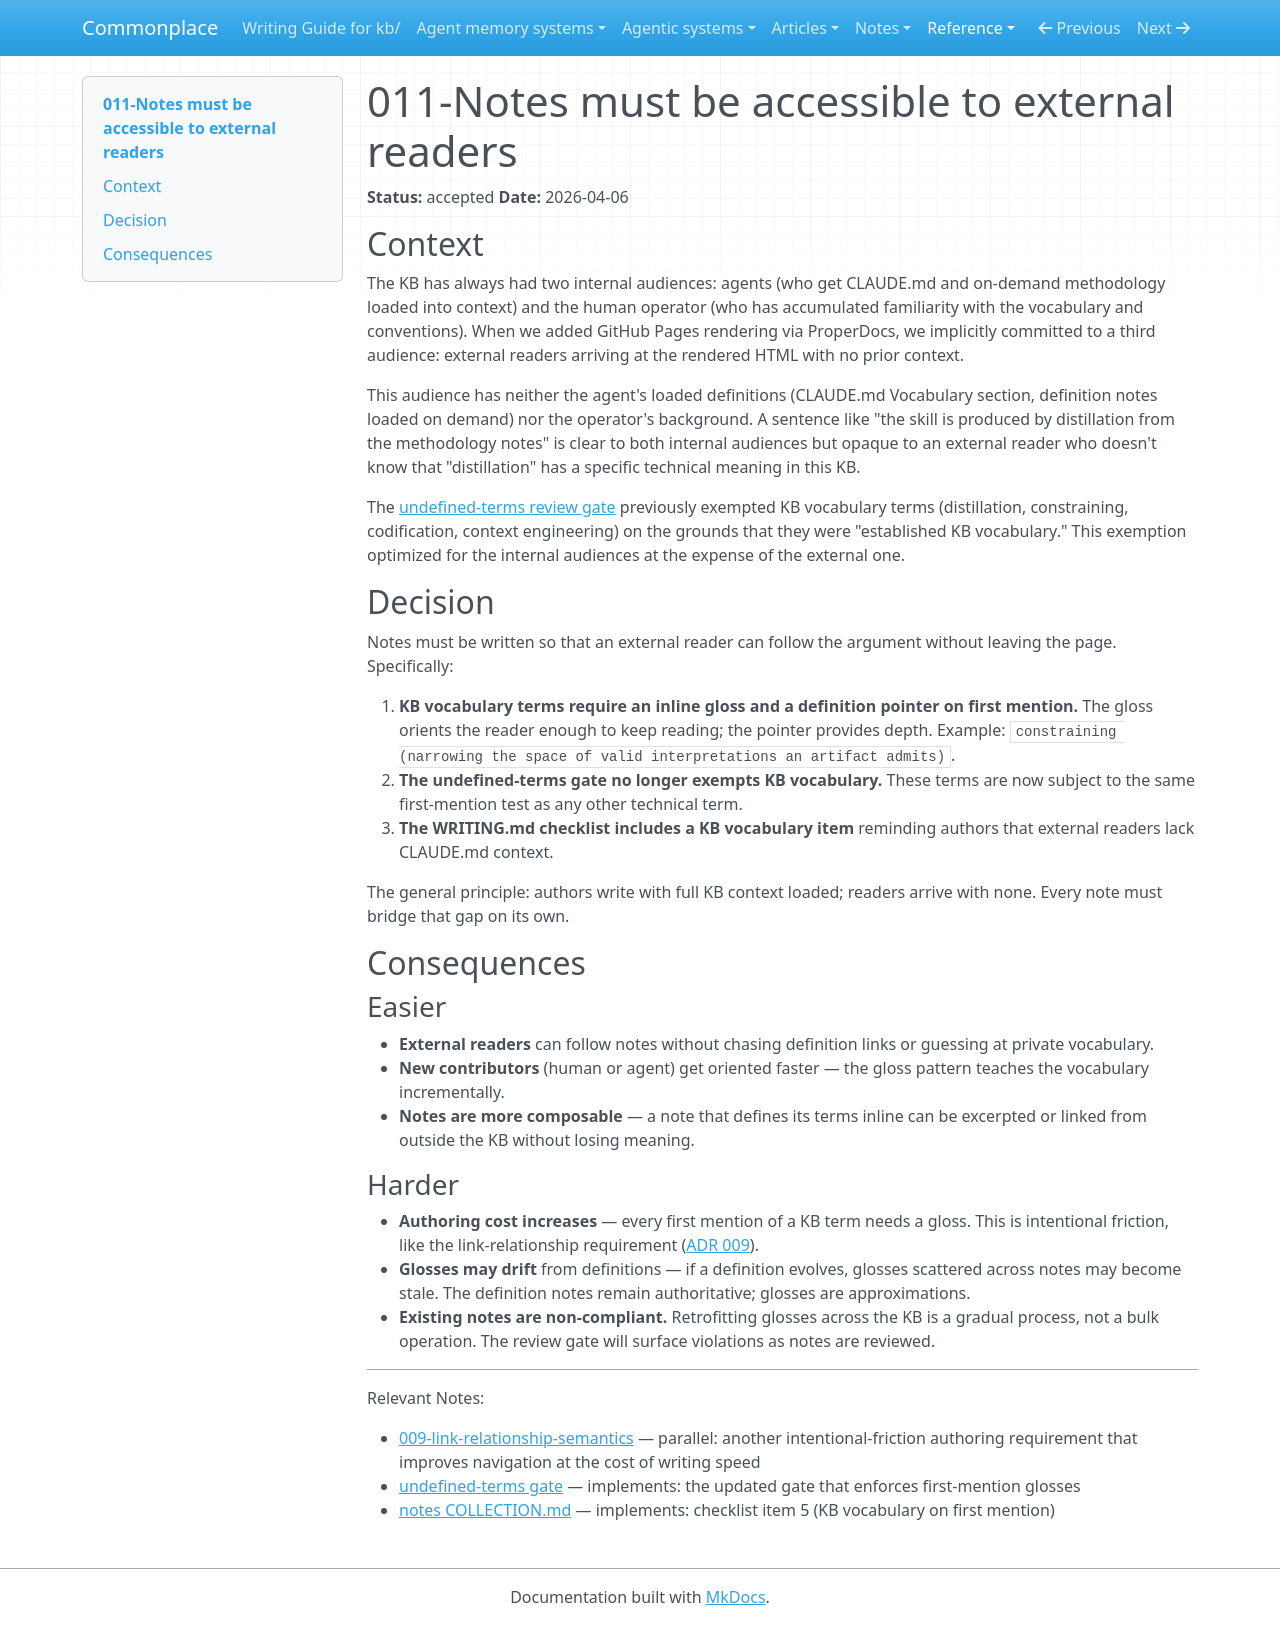

repository: zby/commonplace · page: reference/adr/011-notes-must-be-accessible-to-external-readers/index.html · generator: mkdocs

---
description: GitHub Pages commits the KB to external readers who lack CLAUDE.md context — KB vocabulary needs inline glosses and definition links on first mention
type: reference/types/adr.md
tags: []
status: accepted
---

# 011-Notes must be accessible to external readers

**Status:** accepted
**Date:** 2026-04-06

## Context

The KB has always had two internal audiences: agents (who get CLAUDE.md and on-demand methodology loaded into context) and the human operator (who has accumulated familiarity with the vocabulary and conventions). When we added GitHub Pages rendering via ProperDocs, we implicitly committed to a third audience: external readers arriving at the rendered HTML with no prior context.

This audience has neither the agent's loaded definitions (CLAUDE.md Vocabulary section, definition notes loaded on demand) nor the operator's background. A sentence like "the skill is produced by distillation from the methodology notes" is clear to both internal audiences but opaque to an external reader who doesn't know that "distillation" has a specific technical meaning in this KB.

The [undefined-terms review gate](../../instructions/review-gates/accessibility/undefined-terms.md) previously exempted KB vocabulary terms (distillation, constraining, codification, context engineering) on the grounds that they were "established KB vocabulary." This exemption optimized for the internal audiences at the expense of the external one.

## Decision

Notes must be written so that an external reader can follow the argument without leaving the page. Specifically:

1. **KB vocabulary terms require an inline gloss and a definition pointer on first mention.** The gloss orients the reader enough to keep reading; the pointer provides depth. Example: `constraining (narrowing the space of valid interpretations an artifact admits)`.
2. **The undefined-terms gate no longer exempts KB vocabulary.** These terms are now subject to the same first-mention test as any other technical term.
3. **The WRITING.md checklist includes a KB vocabulary item** reminding authors that external readers lack CLAUDE.md context.

The general principle: authors write with full KB context loaded; readers arrive with none. Every note must bridge that gap on its own.

## Consequences

### Easier

- **External readers** can follow notes without chasing definition links or guessing at private vocabulary.
- **New contributors** (human or agent) get oriented faster — the gloss pattern teaches the vocabulary incrementally.
- **Notes are more composable** — a note that defines its terms inline can be excerpted or linked from outside the KB without losing meaning.

### Harder

- **Authoring cost increases** — every first mention of a KB term needs a gloss. This is intentional friction, like the link-relationship requirement ([ADR 009](./009-link-relationship-semantics.md)).
- **Glosses may drift** from definitions — if a definition evolves, glosses scattered across notes may become stale. The definition notes remain authoritative; glosses are approximations.
- **Existing notes are non-compliant.** Retrofitting glosses across the KB is a gradual process, not a bulk operation. The review gate will surface violations as notes are reviewed.

---

Relevant Notes:

- [009-link-relationship-semantics](./009-link-relationship-semantics.md) — parallel: another intentional-friction authoring requirement that improves navigation at the cost of writing speed
- [undefined-terms gate](../../instructions/review-gates/accessibility/undefined-terms.md) — implements: the updated gate that enforces first-mention glosses
- [notes COLLECTION.md](../../theory/COLLECTION.md) — implements: checklist item 5 (KB vocabulary on first mention)
